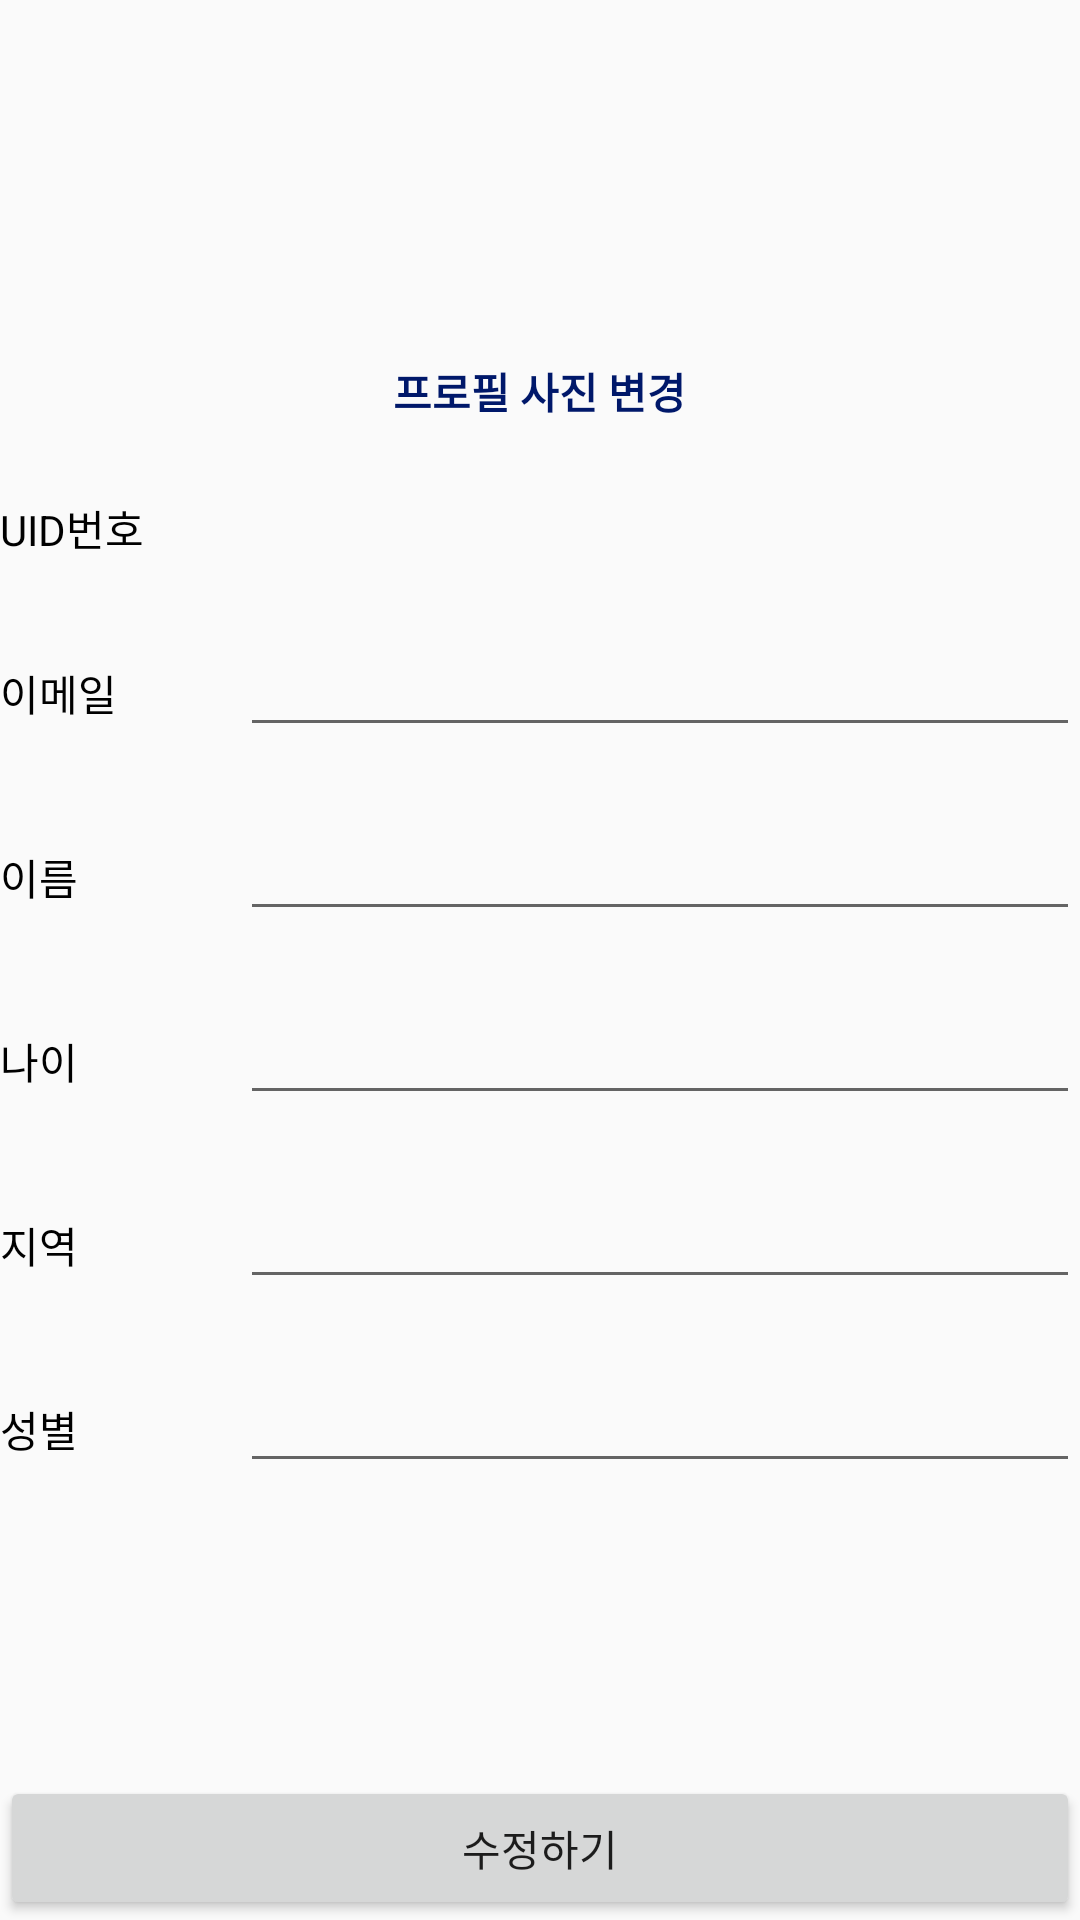

Android layout source for this screen:
<!-- AndroidManifest.xml: application theme Theme.BlindDating -->
<!-- res/layout/activity_edit_page.xml -->
<?xml version="1.0" encoding="utf-8"?>
<LinearLayout xmlns:android="http://schemas.android.com/apk/res/android"
    xmlns:tools="http://schemas.android.com/tools"
    android:layout_width="match_parent"
    android:layout_height="match_parent"
    android:orientation="vertical"
    tools:context=".setting.MyPageActivity">

    <ImageView
        android:id="@+id/etMyImage"
        android:layout_width="100dp"
        android:layout_height="100dp"
        android:layout_gravity="center"
        android:layout_marginTop="20dp" />

    <TextView
        android:layout_width="wrap_content"
        android:layout_height="wrap_content"
        android:layout_gravity="center"
        android:layout_marginBottom="20dp"
        android:text="프로필 사진 변경"
        android:textColor="#00186A"
        android:textStyle="bold" />

    <LinearLayout
        android:layout_width="match_parent"
        android:layout_height="wrap_content"
        android:orientation="horizontal">

        <TextView
            android:layout_width="80dp"
            android:layout_height="wrap_content"
            android:layout_marginBottom="20dp"
            android:text="UID번호"
            android:textColor="@color/black"
            android:textSize="14dp" />

        <TextView
            android:id="@+id/etMyUid"
            android:layout_width="match_parent"
            android:layout_height="wrap_content"
            android:layout_marginBottom="20dp"
            android:textSize="20dp" />
    </LinearLayout>


    <LinearLayout
        android:layout_width="match_parent"
        android:layout_height="wrap_content"
        android:orientation="horizontal">

        <TextView
            android:layout_width="80dp"
            android:layout_height="wrap_content"
            android:layout_marginBottom="20dp"
            android:text="이메일 "
            android:textColor="@color/black"
            android:textSize="14dp" />

        <EditText
            android:id="@+id/tvMyEmail"
            android:layout_width="match_parent"
            android:layout_height="wrap_content"
            android:layout_marginBottom="20dp" />

    </LinearLayout>

    <LinearLayout
        android:layout_width="match_parent"
        android:layout_height="wrap_content"
        android:orientation="horizontal">

        <TextView
            android:layout_width="80dp"
            android:layout_height="wrap_content"
            android:layout_marginBottom="20dp"
            android:text="이름 "
            android:textColor="@color/black"
            android:textSize="14dp" />

        <EditText
            android:id="@+id/etMyNickname"
            android:layout_width="match_parent"
            android:layout_height="wrap_content"
            android:layout_marginBottom="20dp" />

    </LinearLayout>

    <LinearLayout
        android:layout_width="match_parent"
        android:layout_height="wrap_content"
        android:orientation="horizontal">

        <TextView
            android:layout_width="80dp"
            android:layout_height="wrap_content"
            android:layout_marginBottom="20dp"
            android:text="나이 "
            android:textColor="@color/black"
            android:textSize="14dp" />

        <EditText
            android:id="@+id/etMyAge"
            android:layout_width="match_parent"
            android:layout_height="wrap_content"
            android:layout_marginBottom="20dp"
            android:inputType="number" />

    </LinearLayout>

    <LinearLayout
        android:layout_width="match_parent"
        android:layout_height="wrap_content"
        android:orientation="horizontal">

        <TextView
            android:layout_width="80dp"
            android:layout_height="wrap_content"
            android:layout_marginBottom="20dp"
            android:text="지역 "
            android:textColor="@color/black"
            android:textSize="14dp" />

        <EditText
            android:id="@+id/etMyCity"
            android:layout_width="match_parent"
            android:layout_height="wrap_content"
            android:layout_marginBottom="20dp" />
    </LinearLayout>

    <LinearLayout
        android:layout_width="match_parent"
        android:layout_height="wrap_content"
        android:orientation="horizontal">

        <TextView
            android:layout_width="80dp"
            android:layout_height="wrap_content"
            android:layout_marginBottom="20dp"
            android:text="성별 "
            android:textColor="@color/black"
            android:textSize="14dp" />

        <EditText
            android:id="@+id/etMyGender"
            android:layout_width="match_parent"
            android:layout_height="wrap_content"
            android:layout_marginBottom="20dp" />
    </LinearLayout>

    <LinearLayout
        android:layout_width="match_parent"
        android:layout_height="0dp"
        android:layout_weight="1" />

    <LinearLayout
        android:layout_width="match_parent"
        android:layout_height="wrap_content"
        android:orientation="vertical">

        <Button
            android:id="@+id/btnUpdate"
            android:layout_width="match_parent"
            android:layout_height="wrap_content"
            android:text="수정하기" />

    </LinearLayout>
</LinearLayout>
<!-- resources referenced by this layout -->
<resources>
  <color name="black">#FF000000</color>
  <style name="Theme.BlindDating" parent="Theme.AppCompat.Light">
          
          <item name="windowNoTitle">true</item>
          <item name="colorPrimary">@color/purple_500</item>
          <item name="colorPrimaryVariant">@color/main_color</item>
          <item name="colorOnPrimary">@color/white</item>
          
          <item name="colorSecondary">@color/teal_200</item>
          <item name="colorSecondaryVariant">@color/teal_700</item>
          <item name="colorOnSecondary">@color/black</item>
          
          <item name="android:statusBarColor" tools:targetApi="l">?attr/colorPrimaryVariant</item>
          
      </style>
  <color name="purple_500">#FF6200EE</color>
  <color name="main_color">#FF9999</color>
  <color name="white">#FFFFFFFF</color>
  <color name="teal_200">#FF03DAC5</color>
  <color name="teal_700">#FF018786</color>
</resources>
